Run: headless pygame with SDL's dummy video driver; simulated clock (each Clock.tick advances the game by its frame time, no real sleeping); random seed 0; keys injected as events and as key.get_pressed() state; no mouse input.
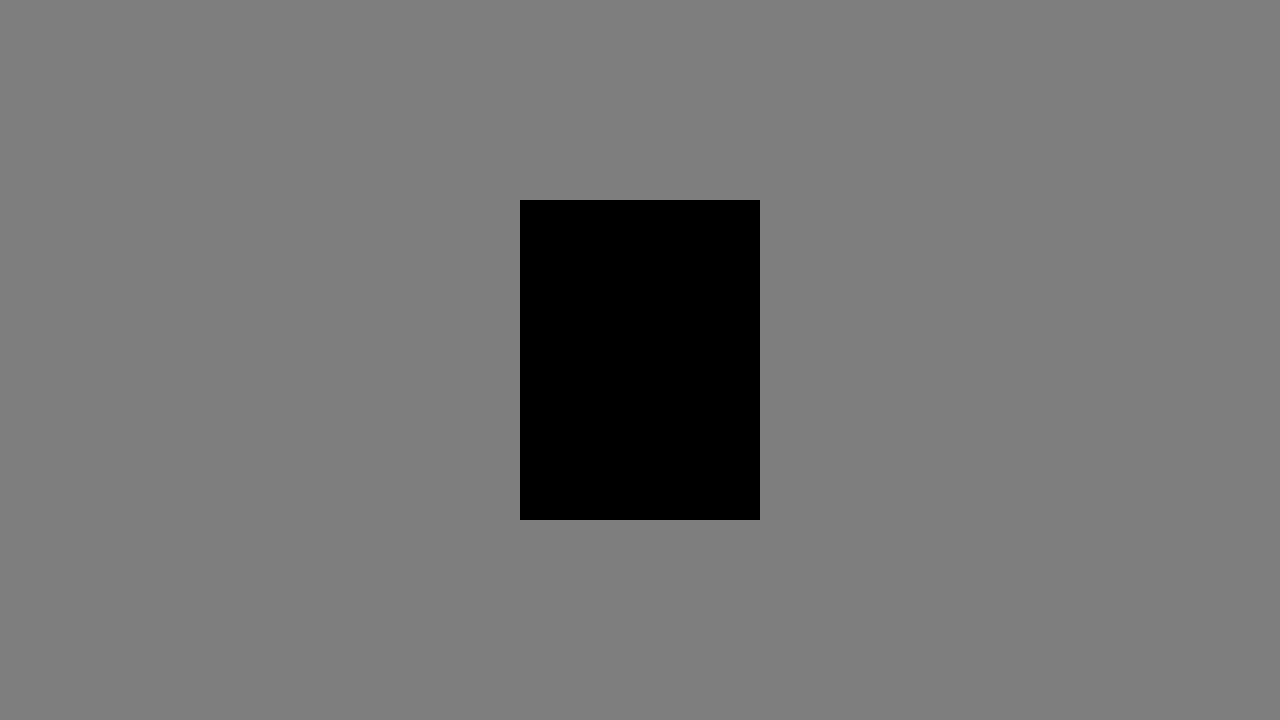
Frame 1 of 4 · flips 1–60 · no input
Frame 2 of 4 · flips 61–180 · tapped SPACE, RETURN · held RIGHT (→), D · screen unchanged from frame 1, image omitted
Frame 3 of 4 · flips 181–300 · held DOWN (↓), S · screen unchanged from frame 2, image omitted
Frame 4 of 4 · flips 301–420 · held LEFT (←), A, UP (↑), W · screen unchanged from frame 3, image omitted

The pygame program that drew these frames:

import pygame
from enum import Enum

class Bone:
    def __init__(self,x,y,spriteIndex,childBonesLayer1,childBonesLayer1Num,childBonesLayer2,childBonesLayer2Num):
        self.x=x
        self.y=y
        self.spriteIndex=spriteIndex
        self.childBonesLayer1=childBonesLayer1
        self.childBonesLayer1Num=childBonesLayer1Num
        self.childBonesLayer2=childBonesLayer2
        self.childBonesLayer2Num=childBonesLayer2Num

class Puppet:
    def __init__(self,x,y,bones,bonesNum):
        self.x=x
        self.y=y
        self.bones=bones
        self.bonesNum=bonesNum

class Canvas:
    def __init__(self,height,width,screen):
        self.height=height
        self.width=width
        self.screen=screen
        self.x=screen.get_width()/2-(self.width/2)*scale
        self.y=screen.get_height()/2-(self.height/2)*scale
        
    def draw_canvas(self):
        pygame.draw.rect(self.screen,black,(self.x,self.y,self.width*scale,self.height*scale))
        
    def update_canvas_coords(self):
        self.x=screen.get_width()/2-(self.width/2)*scale
        self.y=screen.get_height()/2-(self.height/2)*scale

pygame.init()
width, height = 1280, 720
canvas_h, canvas_w = 320, 240
scale=1
screen=pygame.display.set_mode((width,height))
pygame.display.set_caption("Puppet Craft")

white = (255,255,255)
black = (0,0,0)
grey = (127,127,127)
red = (255,0,0)
green = (0,255,0)
blue = (0,0,255)
teal = (0,128,128)
midnight_blue = (25,25,112)

running=True
clicked=False

canvas=Canvas(320,240,screen)

while running:
    screen.fill(grey) 
    canvas.draw_canvas()
    for event in pygame.event.get():
        if event.type == pygame.QUIT:
            running = False    
        if event.type==pygame.KEYDOWN:
            if event.key == pygame.K_PAGEUP:
                if(scale<2): 
                    scale+=1
                    canvas.update_canvas_coords()
            elif event.key == pygame.K_PAGEDOWN:
                if(scale>1): 
                    scale-=1
                    canvas.update_canvas_coords()
    pygame.display.flip()
pygame.quit()
